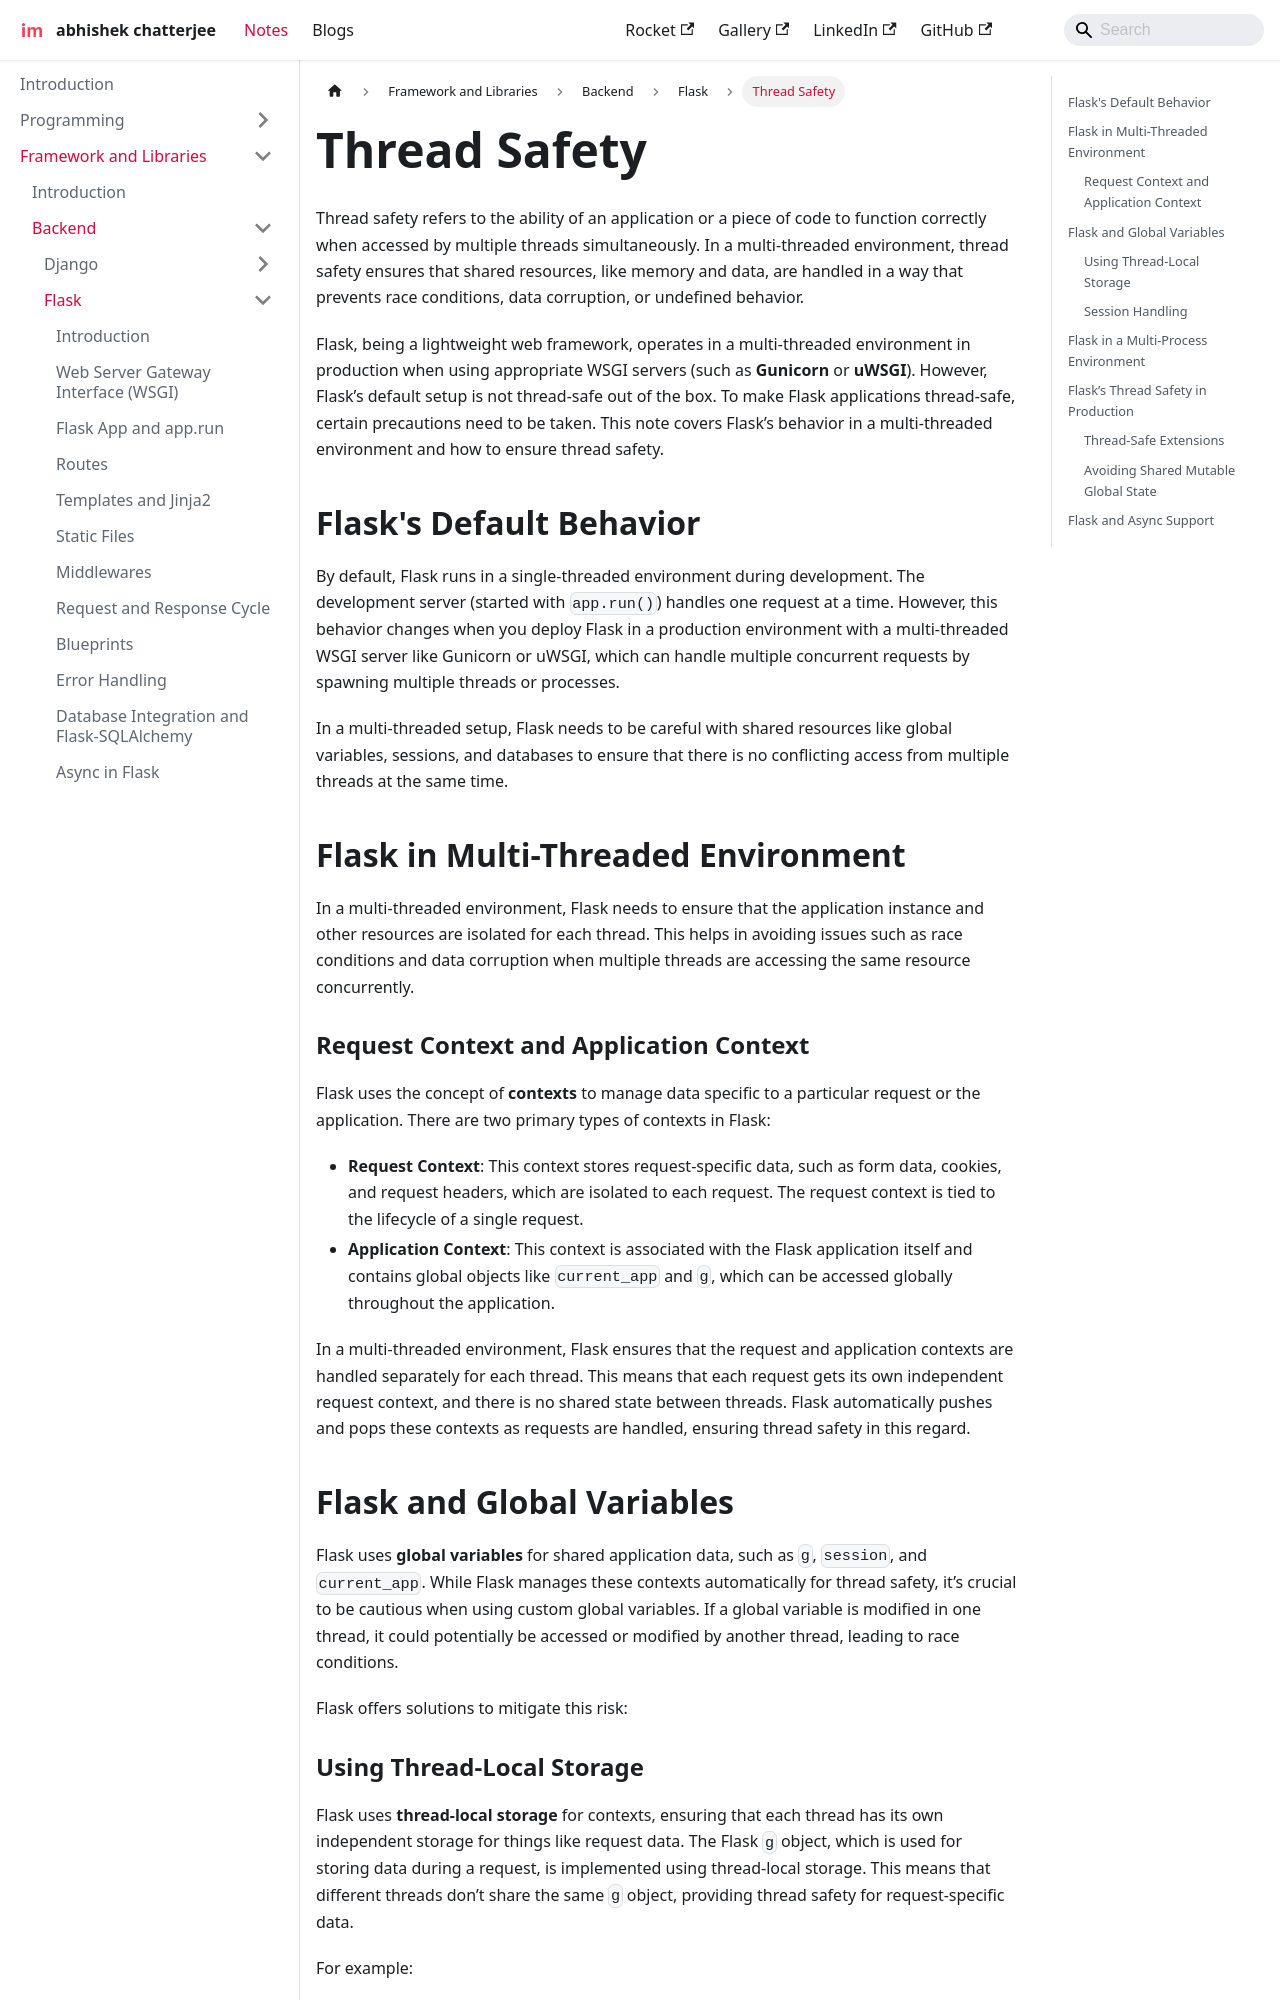

repository: imdeepmind/imdeepmind.github.io · page: docs/frameworks-libraries/backend/flask/thread-safety/index.html · generator: docusaurus

---
sidebar_position: 14
---

# Thread Safety

Thread safety refers to the ability of an application or a piece of code to function correctly when accessed by multiple threads simultaneously. In a multi-threaded environment, thread safety ensures that shared resources, like memory and data, are handled in a way that prevents race conditions, data corruption, or undefined behavior.

Flask, being a lightweight web framework, operates in a multi-threaded environment in production when using appropriate WSGI servers (such as **Gunicorn** or **uWSGI**). However, Flask’s default setup is not thread-safe out of the box. To make Flask applications thread-safe, certain precautions need to be taken. This note covers Flask’s behavior in a multi-threaded environment and how to ensure thread safety.

## Flask's Default Behavior

By default, Flask runs in a single-threaded environment during development. The development server (started with `app.run()`) handles one request at a time. However, this behavior changes when you deploy Flask in a production environment with a multi-threaded WSGI server like Gunicorn or uWSGI, which can handle multiple concurrent requests by spawning multiple threads or processes.

In a multi-threaded setup, Flask needs to be careful with shared resources like global variables, sessions, and databases to ensure that there is no conflicting access from multiple threads at the same time.

## Flask in Multi-Threaded Environment

In a multi-threaded environment, Flask needs to ensure that the application instance and other resources are isolated for each thread. This helps in avoiding issues such as race conditions and data corruption when multiple threads are accessing the same resource concurrently.

### Request Context and Application Context

Flask uses the concept of **contexts** to manage data specific to a particular request or the application. There are two primary types of contexts in Flask:

- **Request Context**: This context stores request-specific data, such as form data, cookies, and request headers, which are isolated to each request. The request context is tied to the lifecycle of a single request.
- **Application Context**: This context is associated with the Flask application itself and contains global objects like `current_app` and `g`, which can be accessed globally throughout the application.

In a multi-threaded environment, Flask ensures that the request and application contexts are handled separately for each thread. This means that each request gets its own independent request context, and there is no shared state between threads. Flask automatically pushes and pops these contexts as requests are handled, ensuring thread safety in this regard.
